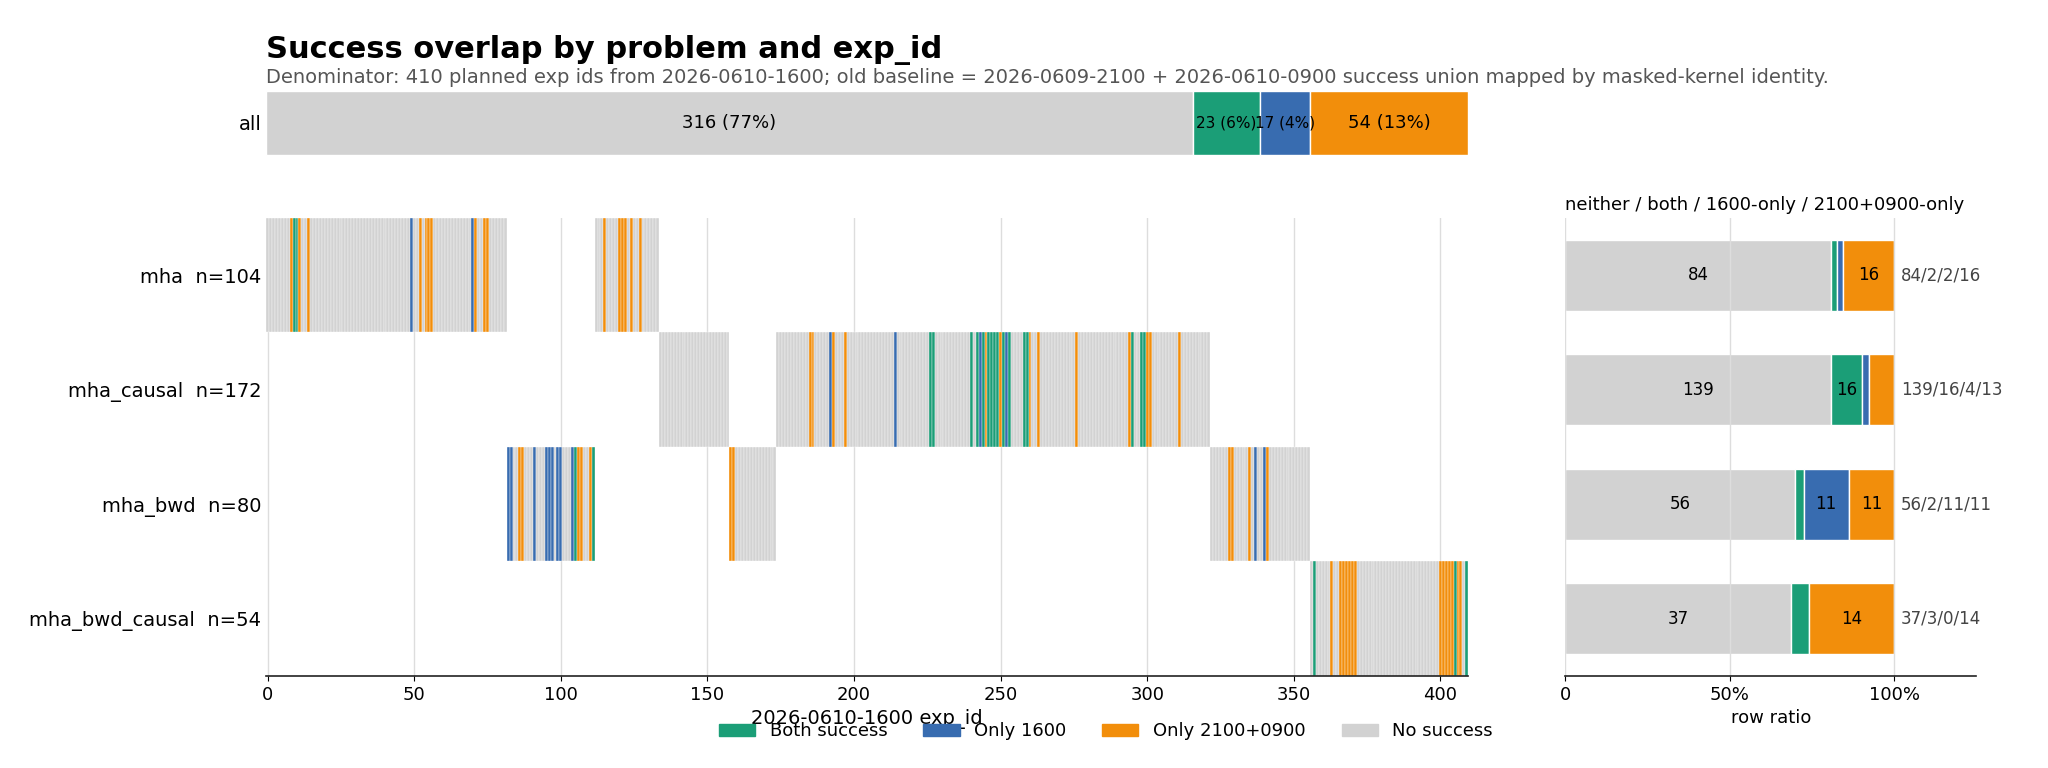

Source data for this figure (header and first rows):
problem, planned_slots, neither, both, only_1600, only_2100+0900
all, 410, 316, 23, 17, 54
mha, 104, 84, 2, 2, 16
mha_causal, 172, 139, 16, 4, 13
mha_bwd, 80, 56, 2, 11, 11
mha_bwd_causal, 54, 37, 3, 0, 14
